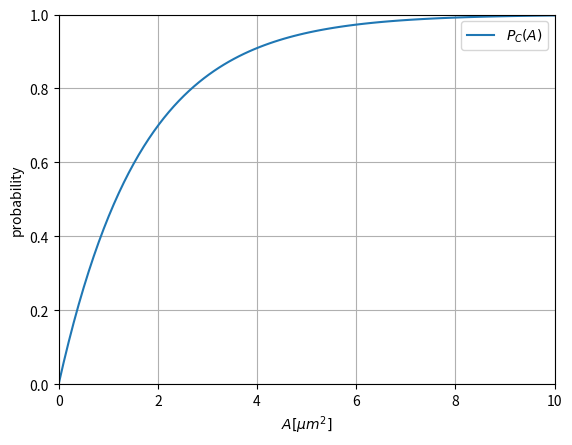

The matplotlib source for this figure:
import matplotlib.pyplot as plt
import numpy as np

rho = 0.6
alpha = 54.7 * np.pi / 180

xEnd = 10

xs = np.linspace(0, xEnd,100)
ys = 1-np.exp(-rho*xs)

plt.xlim([0,xEnd])
plt.ylim([0,1])
plt.plot(xs, ys, label="$P_C(A)$")
# plt.title("Spawning Probability")
plt.xlabel("$A [\mu m^2]$")
plt.ylabel("probability")
plt.legend()
plt.grid()
plt.show()